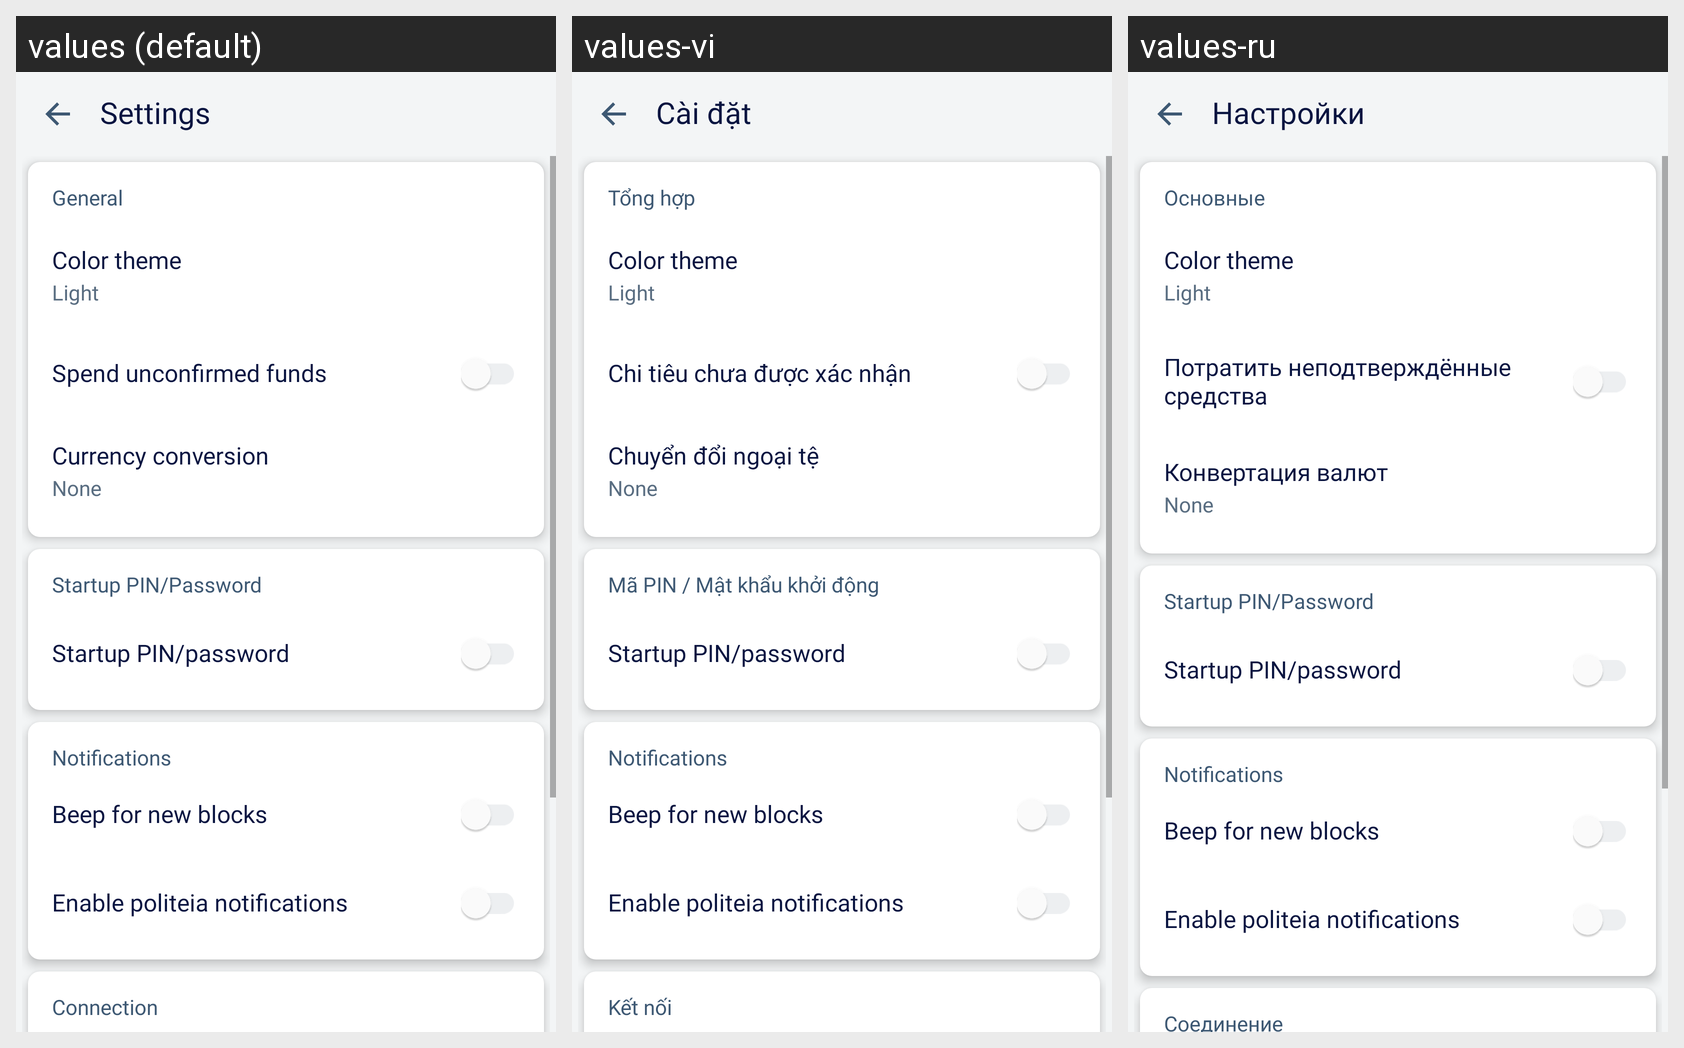

For this localized Android screen grid, give each drawn string resource with its value in every locale shown.
Android screen res/layout/settings_activity.xml rendered under 3 locales, left to right: values (default), values-vi, values-ru. Device: Nexus 5 (rendered at 1080×1920; each locale shown at half size, 540×960, under a caption strip naming it); theme AppTheme.NoActionBar.
Other locales in the repository, not shown: values-es, values-fr, values-pl, values-pt, values-ru-rRU, values-zh.
Strings drawn on this screen, with the default value and each locale's value (text and hints the layout hard-codes, and strings that could not be matched under every locale, appear in the picture but are not listed):

settings
  values: Settings
  values-vi: Cài đặt
  values-ru: Настройки

general
  values: General
  values-vi: Tổng hợp
  values-ru: Основные

color_theme
  values: Color theme
  values-vi: Color theme  [not translated; the default value is used]
  values-ru: Color theme  [not translated; the default value is used]

unconfirmed_funds
  values: Spend unconfirmed funds
  values-vi: Chi tiêu chưa được xác nhận
  values-ru: Потратить неподтверждённые средства

currency_conversion
  values: Currency conversion
  values-vi: Chuyển đổi ngoại tệ
  values-ru: Конвертация валют

none
  values: None
  values-vi: None  [not translated; the default value is used]
  values-ru: None  [not translated; the default value is used]

startup_pin_password
  values: Startup PIN/Password
  values-vi: Mã PIN / Mật khẩu khởi động
  values-ru: Startup PIN/Password  [not translated; the default value is used]

startup_pin__password
  values: Startup PIN/password
  values-vi: Startup PIN/password  [not translated; the default value is used]
  values-ru: Startup PIN/password  [not translated; the default value is used]

notifications
  values: Notifications
  values-vi: Notifications  [not translated; the default value is used]
  values-ru: Notifications  [not translated; the default value is used]

beep_for_new_blocks
  values: Beep for new blocks
  values-vi: Beep for new blocks  [not translated; the default value is used]
  values-ru: Beep for new blocks  [not translated; the default value is used]

enable_politeia_notifications
  values: Enable politeia notifications
  values-vi: Enable politeia notifications
  values-ru: Enable politeia notifications

connection
  values: Connection
  values-vi: Kết nối
  values-ru: Соединение
